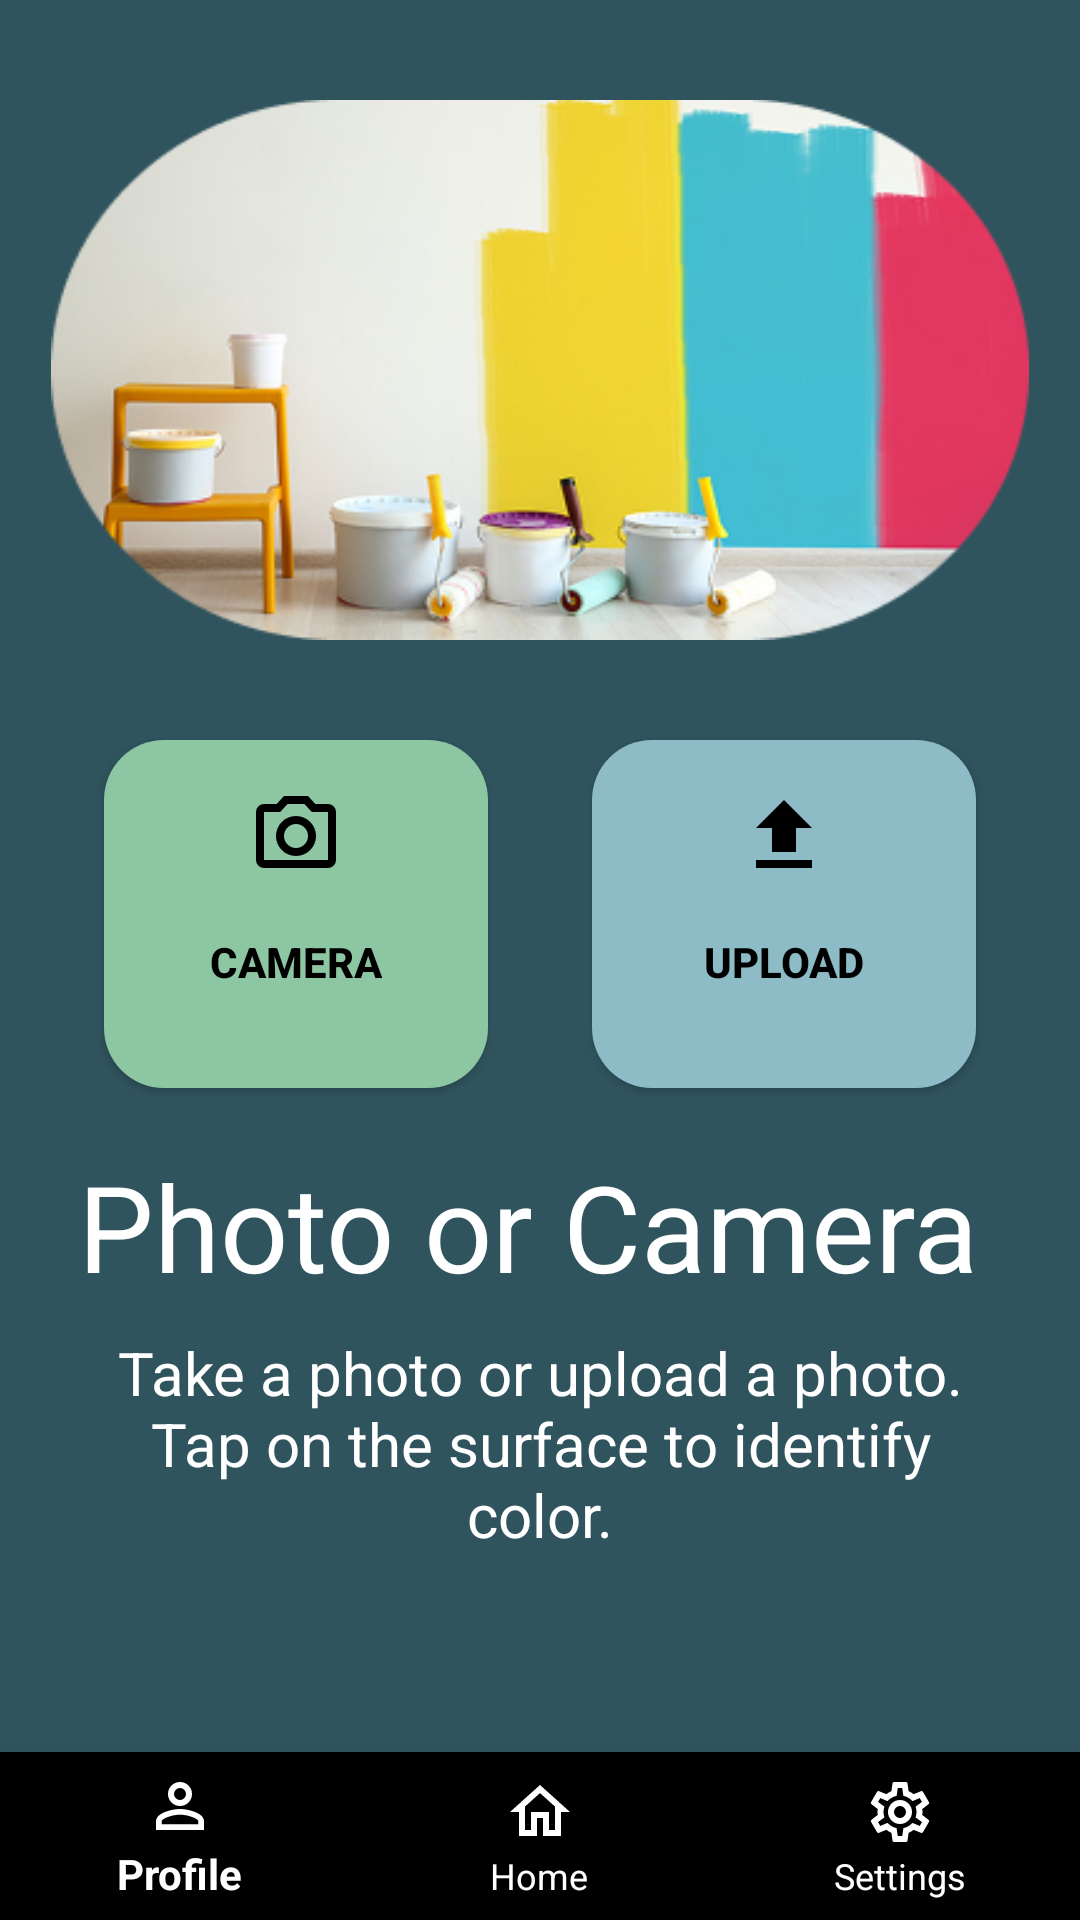

Produce the Android XML layout that renders to this screen, including the resource entries it uses.
<!-- AndroidManifest.xml: activity theme Theme.ColorSensor -->
<!-- res/layout/fragment_find_color.xml -->
<?xml version="1.0" encoding="utf-8"?>
<androidx.constraintlayout.widget.ConstraintLayout xmlns:android="http://schemas.android.com/apk/res/android"
    xmlns:app="http://schemas.android.com/apk/res-auto"
    xmlns:tools="http://schemas.android.com/tools"
    android:layout_width="match_parent"
    android:layout_height="match_parent"
    android:background="#30545E">
    
    <com.google.android.material.bottomnavigation.BottomNavigationView
        android:id="@+id/bottomNavigationView3"
        android:layout_width="match_parent"
        android:layout_height="wrap_content"
        android:background="@color/black"
        app:itemIconTint="@color/white"
        app:itemRippleColor="@color/white"
        app:itemTextColor="@color/white"
        app:layout_constraintBottom_toBottomOf="parent"
        app:layout_constraintEnd_toEndOf="parent"
        app:layout_constraintStart_toStartOf="parent"
        app:menu="@menu/bottom_nav" />
    
    
    
    
    

    <Button
        android:id="@+id/uploadButton"
        android:layout_width="128dp"
        android:layout_height="116dp"
        android:background="@drawable/rounded_button"
        android:backgroundTint="#8DBBC6"
        android:drawableTop="@drawable/upload"
        android:paddingLeft="0dp"
        android:paddingTop="16dp"
        android:paddingRight="0dp"
        android:paddingBottom="16dp"
        android:text="Upload"
        android:textColor="@color/black"
        android:textStyle="bold"
        app:iconPadding="8dp"
        app:layout_constraintBottom_toBottomOf="parent"
        app:layout_constraintEnd_toEndOf="parent"
        app:layout_constraintStart_toEndOf="@+id/cameraButton"
        app:layout_constraintTop_toTopOf="parent"
        app:layout_constraintVertical_bias="0.471"
        app:layout_constraintWidth_percent="0.85" />

    <Button
        android:id="@+id/cameraButton"
        android:layout_width="128dp"
        android:layout_height="116dp"
        android:background="@drawable/rounded_button"
        android:backgroundTint="#8DC6A2"
        android:drawableTop="@drawable/camera_outline"
        android:paddingLeft="0dp"
        android:paddingTop="16dp"
        android:paddingRight="0dp"
        android:paddingBottom="16dp"
        android:text="Camera"
        android:textColor="@color/black"
        android:textStyle="bold"
        app:iconPadding="8dp"
        app:layout_constraintBottom_toBottomOf="parent"
        app:layout_constraintEnd_toStartOf="@+id/uploadButton"
        app:layout_constraintStart_toStartOf="parent"
        app:layout_constraintTop_toTopOf="parent"
        app:layout_constraintVertical_bias="0.471"
        app:layout_constraintWidth_percent="0.85" />

    <TextView
        android:id="@+id/textView6"
        android:layout_width="316dp"
        android:layout_height="54dp"
        android:text="Photo or Camera"
        android:textColor="@color/white"
        android:textSize="40dp"
        app:layout_constraintBottom_toBottomOf="parent"
        app:layout_constraintEnd_toEndOf="parent"
        app:layout_constraintHorizontal_bias="0.592"
        app:layout_constraintStart_toStartOf="parent"
        app:layout_constraintTop_toTopOf="parent"
        app:layout_constraintVertical_bias="0.652" />

    <TextView
        android:id="@+id/textView7"
        android:layout_width="311dp"
        android:layout_height="91dp"
        android:layout_marginTop="8dp"
        android:gravity="center|top"
        android:text="Take a photo or upload a photo. Tap on the surface to identify color."
        android:textColor="@color/white"
        android:textSize="20dp"
        app:layout_constraintBottom_toTopOf="@+id/bottomNavigationView3"
        app:layout_constraintEnd_toEndOf="parent"
        app:layout_constraintStart_toStartOf="parent"
        app:layout_constraintTop_toBottomOf="@+id/textView6"
        app:layout_constraintVertical_bias="0.0" />

    <ImageView
        android:id="@+id/imageView7"
        android:layout_width="326dp"
        android:layout_height="180dp"
        android:scaleType="fitXY"
        app:layout_constraintBottom_toTopOf="@+id/cameraButton"
        app:layout_constraintEnd_toEndOf="parent"
        app:layout_constraintStart_toStartOf="parent"
        app:layout_constraintTop_toTopOf="parent"
        app:srcCompat="@drawable/photo_activity_image" />

</androidx.constraintlayout.widget.ConstraintLayout>
<!-- resources referenced by this layout -->
<resources>
  <color name="black">#FF000000</color>
  <color name="white">#FFFFFFFF</color>
  <!-- drawable camera_outline (drawable) -->
  <vector xmlns:android="http://schemas.android.com/apk/res/android" android:height="32dp" android:width="32dp" android:viewportWidth="24" android:viewportHeight="24"><path android:fillColor="#000000" android:pathData="M20,4H16.83L15,2H9L7.17,4H4A2,2 0 0,0 2,6V18A2,2 0 0,0 4,20H20A2,2 0 0,0 22,18V6A2,2 0 0,0 20,4M20,18H4V6H8.05L9.88,4H14.12L15.95,6H20V18M12,7A5,5 0 0,0 7,12A5,5 0 0,0 12,17A5,5 0 0,0 17,12A5,5 0 0,0 12,7M12,15A3,3 0 0,1 9,12A3,3 0 0,1 12,9A3,3 0 0,1 15,12A3,3 0 0,1 12,15Z" /></vector>
  <!-- drawable photo_activity_image: png bitmap (drawable, 89551 bytes) -->
  <!-- drawable rounded_button (drawable) -->
  <?xml version="1.0" encoding="utf-8"?>
  <layer-list xmlns:android="http://schemas.android.com/apk/res/android">
      
      <item>
          <shape android:shape="rectangle">
              <corners android:radius="20dp" />
              <solid android:color="#D9D9D9"/> 
          </shape>
      </item>
  
      
      <item android:id="@+id/colorOverlay">
          <shape android:shape="rectangle">
              <corners android:radius="20dp" />
              <solid android:color="@android:color/transparent"/> 
          </shape>
      </item>
  </layer-list>
  <!-- drawable upload (drawable) -->
  <vector xmlns:android="http://schemas.android.com/apk/res/android" android:height="32dp" android:width="32dp" android:viewportWidth="24" android:viewportHeight="24"><path android:fillColor="#000000" android:pathData="M9,16V10H5L12,3L19,10H15V16H9M5,20V18H19V20H5Z" /></vector>
  <style name="Theme.ColorSensor" parent="Theme.AppCompat.Light.NoActionBar">
          
          <item name="colorPrimary">@color/purple_500</item>
          <item name="colorPrimaryVariant">@color/purple_700</item>
          <item name="colorSecondary">@color/teal_200</item>
          <item name="android:windowBackground">@color/white</item>
      </style>
  <color name="purple_500">#FF6200EE</color>
  <color name="purple_700">#FF3700B3</color>
  <color name="teal_200">#FF03DAC5</color>
</resources>
